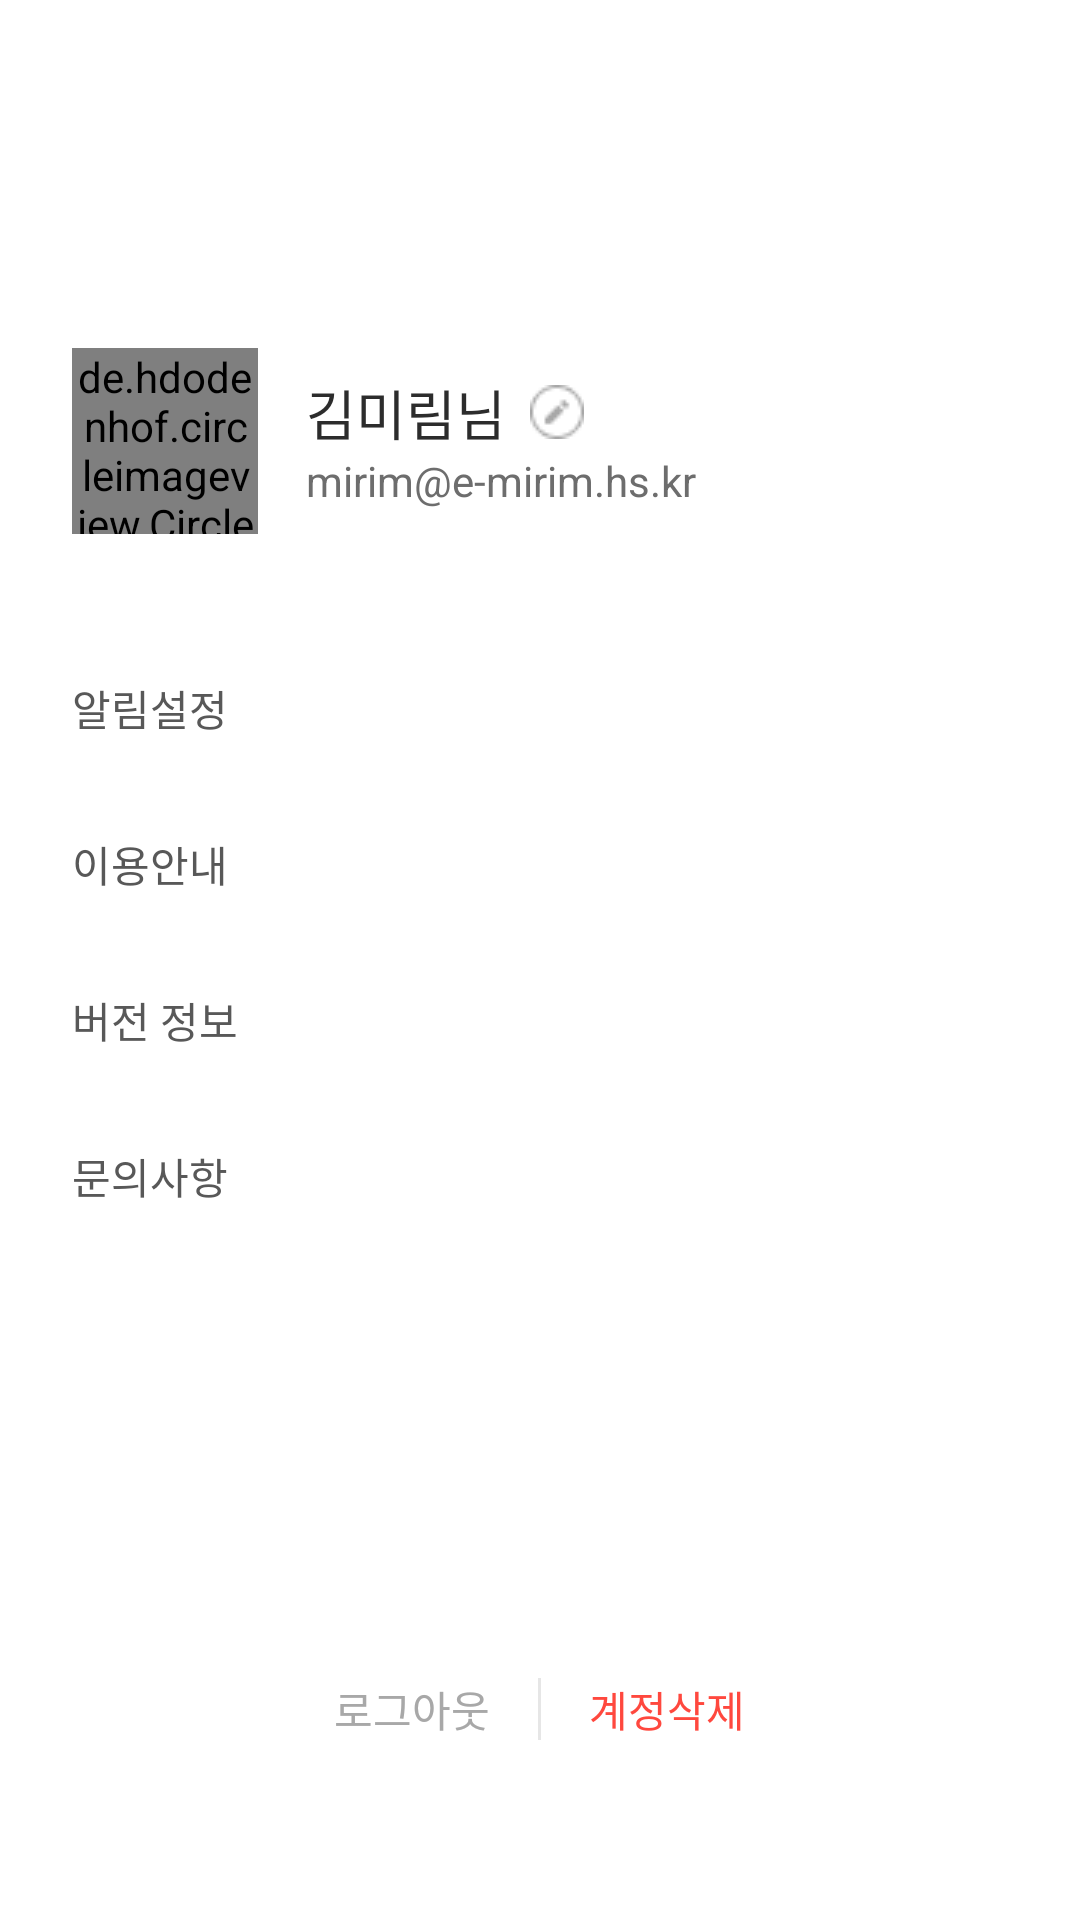

Write the Android layout XML for this screen, with the resource values it uses.
<!-- AndroidManifest.xml: application theme AppTheme.NoActionBar -->
<!-- res/layout/home_drawer.xml -->
<?xml version="1.0" encoding="utf-8"?>
<LinearLayout
    android:orientation="vertical"
    xmlns:android="http://schemas.android.com/apk/res/android"
    android:layout_width="315dp"
    android:layout_height="match_parent"
    android:paddingTop="52dp"
    android:paddingLeft="24dp"
    android:paddingRight="24dp"
    android:background="@color/white"
    xmlns:app="http://schemas.android.com/apk/res-auto"
    android:id="@+id/drawer_layout">
    <ImageButton
        android:src="@drawable/cancel"
        android:background="@color/white"
        android:layout_width="24dp"
        android:layout_height="24dp"/>
    <LinearLayout
        android:layout_marginTop="40dp"
        android:orientation="horizontal"
        android:layout_width="match_parent"
        android:layout_height="wrap_content">
        <de.hdodenhof.circleimageview.CircleImageView
            android:id="@+id/circle_iv"
            android:layout_width="62dp"
            android:layout_height="62dp"
            android:background="@android:color/transparent"
            app:civ_border_overlay="true"
            app:civ_border_width="0.5dp"
            app:civ_border_color="@color/black"
            android:src="@drawable/profile"/>
        <LinearLayout
            android:layout_gravity="center"
            android:layout_marginLeft="16dp"
            android:orientation="vertical"
            android:layout_width="wrap_content"
            android:layout_height="wrap_content">
            <LinearLayout
                android:orientation="horizontal"
                android:layout_width="wrap_content"
                android:layout_height="wrap_content">
                <TextView
                    android:layout_marginRight="8dp"
                    android:layout_gravity="center"
                    android:text="@string/user_name"
                    android:textColor="@color/black.800"
                    android:textSize="@dimen/M18"
                    android:layout_width="wrap_content"
                    android:layout_height="wrap_content"/>
                <ImageView
                    android:layout_gravity="center"
                    android:src="@drawable/edit_info"
                    android:layout_width="wrap_content"
                    android:layout_height="wrap_content"/>
            </LinearLayout>
            <TextView
                android:text="@string/user_email"
                android:textColor="@color/black.500"
                android:textSize="@dimen/R14"
                android:layout_width="wrap_content"
                android:layout_height="wrap_content"/>
        </LinearLayout>
    </LinearLayout>
    <LinearLayout
        android:layout_marginTop="32dp"
        android:orientation="horizontal"
        android:layout_width="match_parent"
        android:layout_height="52dp">
        <TextView
            android:layout_gravity="center"
            android:text="알림설정"
            android:textSize="@dimen/M14"
            android:textColor="@color/black.600"
            android:layout_width="wrap_content"
            android:layout_height="wrap_content"/>
        <View
            android:layout_weight="1"
            android:layout_width="0dp"
            android:layout_height="wrap_content"/>
        <ToggleButton
            android:layout_gravity="center"
            android:id="@+id/toggle"
            android:background="@drawable/toggle_selector"
            android:textOn=""
            android:textOff=""
            android:layout_width="40dp"
            android:layout_height="25dp"/>
    </LinearLayout>
    <LinearLayout
        android:orientation="horizontal"
        android:layout_width="match_parent"
        android:layout_height="52dp">
        <TextView
            android:layout_gravity="center"
            android:text="@string/use_information"
            android:textSize="@dimen/M14"
            android:textColor="@color/black.600"
            android:layout_width="wrap_content"
            android:layout_height="wrap_content"/>
        <View
            android:layout_weight="1"
            android:layout_width="0dp"
            android:layout_height="wrap_content"/>
        <ImageView
            android:src="@drawable/after"
            android:layout_gravity="center"
            android:layout_width="wrap_content"
            android:layout_height="wrap_content"/>
    </LinearLayout>
    <LinearLayout
        android:orientation="horizontal"
        android:layout_width="match_parent"
        android:layout_height="52dp">
        <TextView
            android:layout_gravity="center"
            android:text="버전 정보"
            android:textSize="@dimen/M14"
            android:textColor="@color/black.600"
            android:layout_width="wrap_content"
            android:layout_height="wrap_content"/>
        <View
            android:layout_weight="1"
            android:layout_width="0dp"
            android:layout_height="wrap_content"/>
        <ImageView
            android:src="@drawable/after"
            android:layout_gravity="center"
            android:layout_width="wrap_content"
            android:layout_height="wrap_content"/>
    </LinearLayout>
    <LinearLayout
        android:orientation="horizontal"
        android:layout_width="match_parent"
        android:layout_height="52dp">
        <TextView
            android:layout_gravity="center"
            android:text="@string/inquiry"
            android:textSize="@dimen/M14"
            android:textColor="@color/black.600"
            android:layout_width="wrap_content"
            android:layout_height="wrap_content"/>
        <View
            android:layout_weight="1"
            android:layout_width="0dp"
            android:layout_height="wrap_content"/>
        <ImageView
            android:src="@drawable/after"
            android:layout_gravity="center"
            android:layout_width="wrap_content"
            android:layout_height="wrap_content"/>
    </LinearLayout>
    <View
        android:layout_weight="1"
        android:layout_width="0dp"
        android:layout_height="0dp"/>
    <LinearLayout
        android:gravity="center"
        android:layout_marginBottom="60dp"
        android:orientation="horizontal"
        android:layout_width="match_parent"
        android:layout_height="wrap_content">
            <TextView
                android:text="로그아웃"
                android:textColor="@color/black.300"
                android:textSize="@dimen/M14"
                android:layout_width="wrap_content"
                android:layout_height="wrap_content"/>
            <View
                android:layout_marginLeft="16dp"
                android:layout_marginRight="16dp"
                android:background="@color/black.200"
                android:layout_width="1dp"
                android:layout_height="match_parent"/>
            <TextView
                android:text="계정삭제"
                android:textSize="@dimen/M14"
                android:textColor="@color/red_1"
                android:layout_width="wrap_content"
                android:layout_height="wrap_content"/>
        </LinearLayout>
    </LinearLayout>
<!-- resources referenced by this layout -->
<resources>
  <color name="black">#FF000000</color>
  <color name="black.200">#E6E6E6</color>
  <color name="black.300">#A8A8A8</color>
  <color name="black.500">#6D6D6D</color>
  <color name="black.600">#585858</color>
  <color name="black.800">#2C2C2C</color>
  <color name="red_1">#FF483E</color>
  <color name="white">#FFFFFFFF</color>
  <dimen name="M14">14dp</dimen>
  <dimen name="M18">18dp</dimen>
  <dimen name="R14">14dp</dimen>
  <!-- drawable edit_info: png bitmap (drawable, 584 bytes) -->
  <!-- drawable profile: png bitmap (drawable, 3145 bytes) -->
  <string name="inquiry">문의사항</string>
  <string name="use_information">이용안내</string>
  <string name="user_email">mirim@e-mirim.hs.kr</string>
  <string name="user_name">김미림님</string>
  <style name="AppTheme.NoActionBar">
          <item name="windowNoTitle">true</item>
          <item name="windowActionBar">false</item>
      </style>
</resources>
